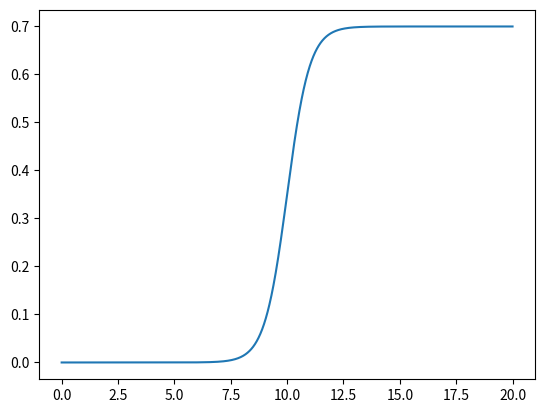

Reproduce this figure in Python.
import numpy as np
import matplotlib.pyplot as plt



σ = lambda x: 1 / (1 + np.exp(-x))

cor_act = 10
cor_lim = 0.7
cor_slope = 2
a = cor_slope * cor_act
cor = lambda x: (σ(cor_slope * x - a) - σ(-a)) / (1 - σ(-a)) * cor_lim

t = np.linspace(0, 20,2000)
plt.plot(t,cor(t))
plt.show()
